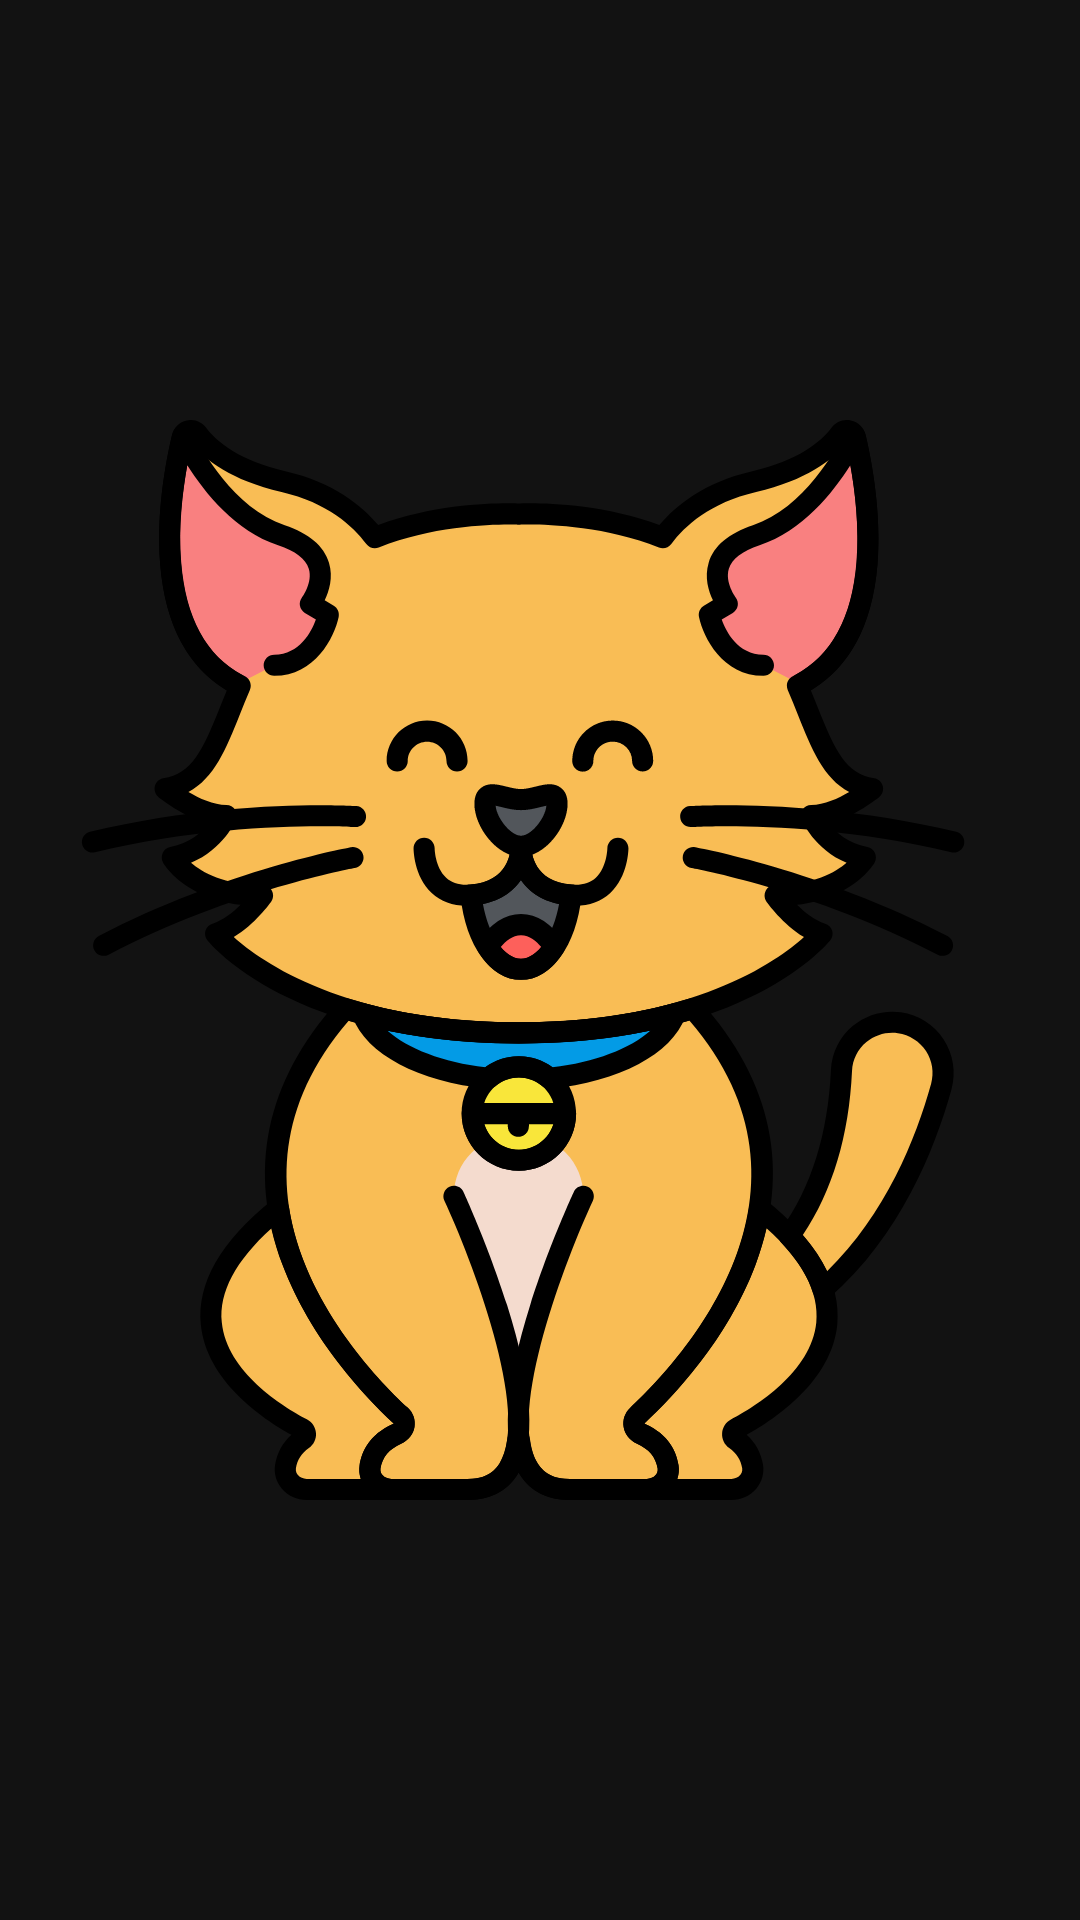

Write the Android layout XML for this screen, with the resource values it uses.
<!-- AndroidManifest.xml: application theme Theme.AnonymousObjects -->
<!-- res/layout/cat_view.xml -->
<?xml version="1.0" encoding="utf-8"?>
<ImageView xmlns:android="http://schemas.android.com/apk/res/android"
    android:layout_width="match_parent"
    android:layout_height="match_parent"
    android:src="@drawable/ic_cat"
    android:contentDescription="@string/cat" />
<!-- resources referenced by this layout -->
<resources>
  <!-- drawable ic_cat: vector/xml drawable (drawable, 21872 chars, omitted) -->
  <string name="cat">cat</string>
  <style name="Theme.AnonymousObjects" parent="Theme.MaterialComponents.NoActionBar">
          
          <item name="colorPrimary">@color/purple_500</item>
          <item name="colorPrimaryVariant">@color/purple_700</item>
          <item name="colorOnPrimary">@color/white</item>
          
          <item name="colorSecondary">@color/teal_200</item>
          <item name="colorSecondaryVariant">@color/teal_700</item>
          <item name="colorOnSecondary">@color/black</item>
          
          <item name="android:statusBarColor" tools:targetApi="l">?attr/colorPrimaryVariant</item>
          
      </style>
  <!-- not gathered from this repository: default colours our renderer supplied (Android Studio template values) -->
  <color name="purple_500">#FF6200EE</color>
  <color name="purple_700">#FF3700B3</color>
  <color name="teal_200">#FF03DAC5</color>
  <color name="teal_700">#FF018786</color>
  <color name="black">#FF000000</color>
  <color name="white">#FFFFFFFF</color>
</resources>
